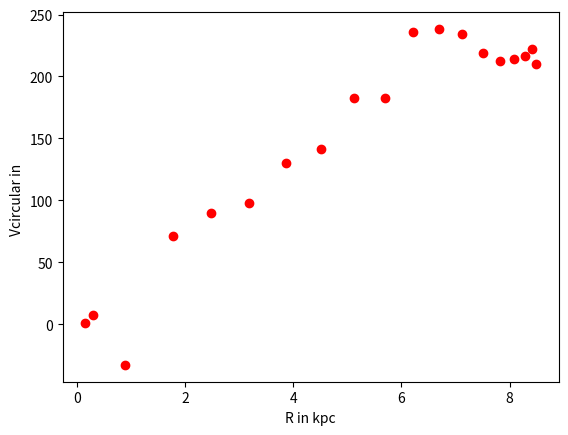

Write Python code to recreate this figure.
import matplotlib.pyplot as plt
from math import *
import numpy as np

def DegreeToRad(deg):
    return (deg/180)*pi

longitude = np.array([322, 327, 330, 0, 5, 10, 15, 20, 25, 30, 35, 40, 45, 50, 55, 340, 345, 350, 355])
newLongitude = longitude + 32
R = 8.5*np.sin(DegreeToRad(newLongitude))
Vs = np.array([-10, 5, 0, 25, 50, 35, 75, 65, 50, 25, 10, 5, 2, 4, -10, 25, 25, 15, 30])
Vr = Vs + 220*np.sin(DegreeToRad(newLongitude))
plt.plot(abs(R), Vr, 'ro')
plt.xlabel("R in kpc")
plt.ylabel("Vcircular in ")
plt.show()
